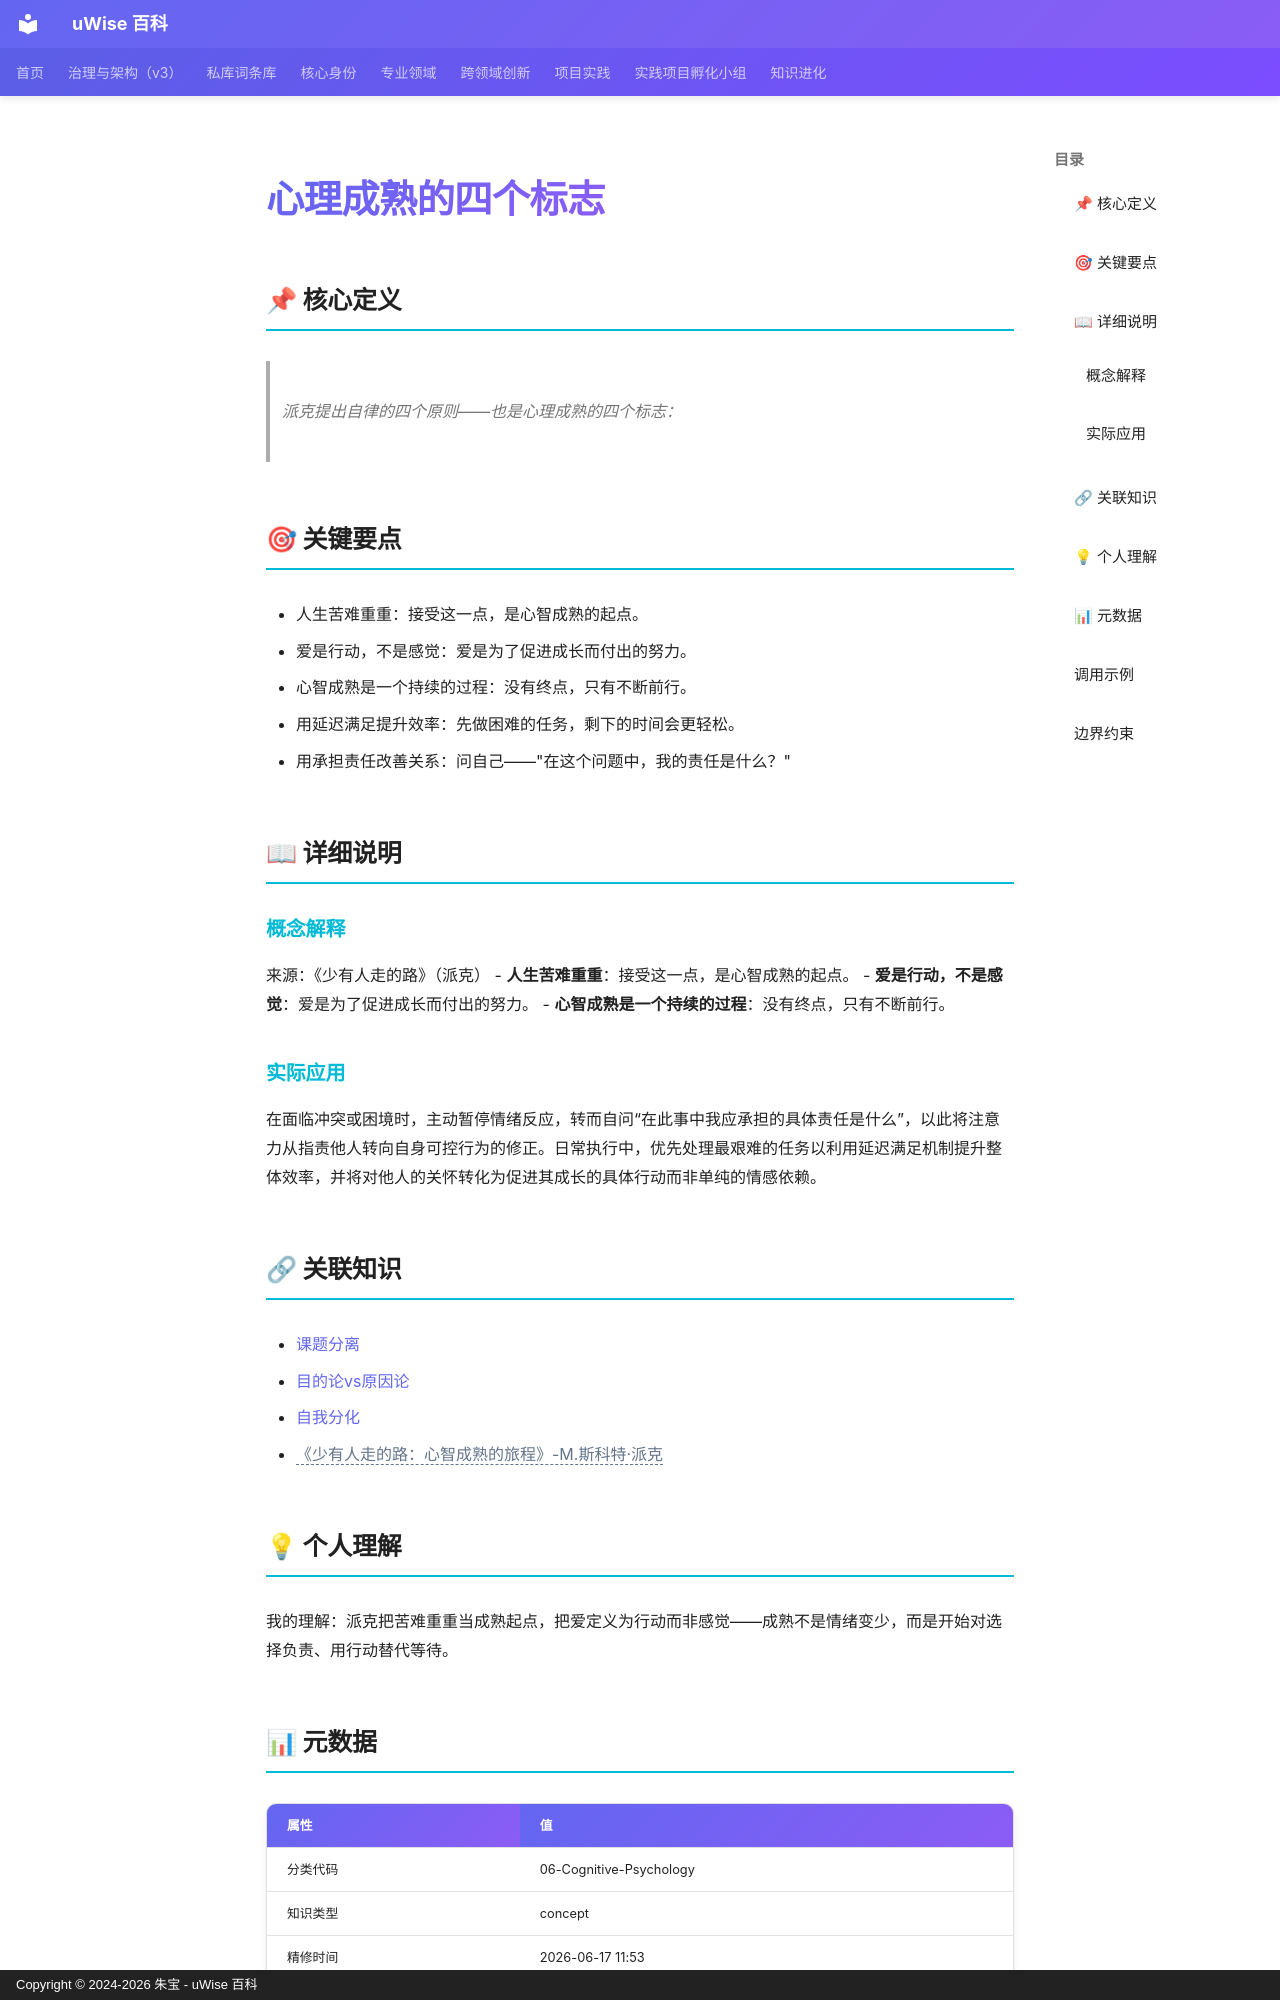

repository: zhubao315/uWise · page: vault-encyclopedia/md-77af3ca0/index.html · generator: mkdocs · copyright: Copyright © 2024-2026 朱宝 - uWise 百科

---
title: "心理成熟的四个标志"
description: "派克提出自律的四个原则——也是心理成熟的四个标志："
---

# 心理成熟的四个标志

## 📌 核心定义

> 派克提出自律的四个原则——也是心理成熟的四个标志：

## 🎯 关键要点

- 人生苦难重重：接受这一点，是心智成熟的起点。
- 爱是行动，不是感觉：爱是为了促进成长而付出的努力。
- 心智成熟是一个持续的过程：没有终点，只有不断前行。
- 用延迟满足提升效率：先做困难的任务，剩下的时间会更轻松。
- 用承担责任改善关系：问自己——"在这个问题中，我的责任是什么？"

## 📖 详细说明

### 概念解释
来源：《少有人走的路》（派克）
- **人生苦难重重**：接受这一点，是心智成熟的起点。
- **爱是行动，不是感觉**：爱是为了促进成长而付出的努力。
- **心智成熟是一个持续的过程**：没有终点，只有不断前行。


### 实际应用

在面临冲突或困境时，主动暂停情绪反应，转而自问“在此事中我应承担的具体责任是什么”，以此将注意力从指责他人转向自身可控行为的修正。日常执行中，优先处理最艰难的任务以利用延迟满足机制提升整体效率，并将对他人的关怀转化为促进其成长的具体行动而非单纯的情感依赖。

## 🔗 关联知识

- [课题分离](../md-0e7eba9a/)
- [目的论vs原因论](../vs-md-a2f25678/)
- [自我分化](../md-b7773d37/)
- <span class="uw-unresolved" data-target="《少有人走的路：心智成熟的旅程》-M.斯科特·派克" title="未解析的双链目标：《少有人走的路：心智成熟的旅程》-M.斯科特·派克">《少有人走的路：心智成熟的旅程》-M.斯科特·派克</span>

## 💡 个人理解

我的理解：派克把苦难重重当成熟起点，把爱定义为行动而非感觉——成熟不是情绪变少，而是开始对选择负责、用行动替代等待。

## 📊 元数据

| 属性 | 值 |
|------|-----|
| 分类代码 | 06-Cognitive-Psychology |
| 知识类型 | concept |
| 精修时间 | 2026-06-17 11:53 |

---
